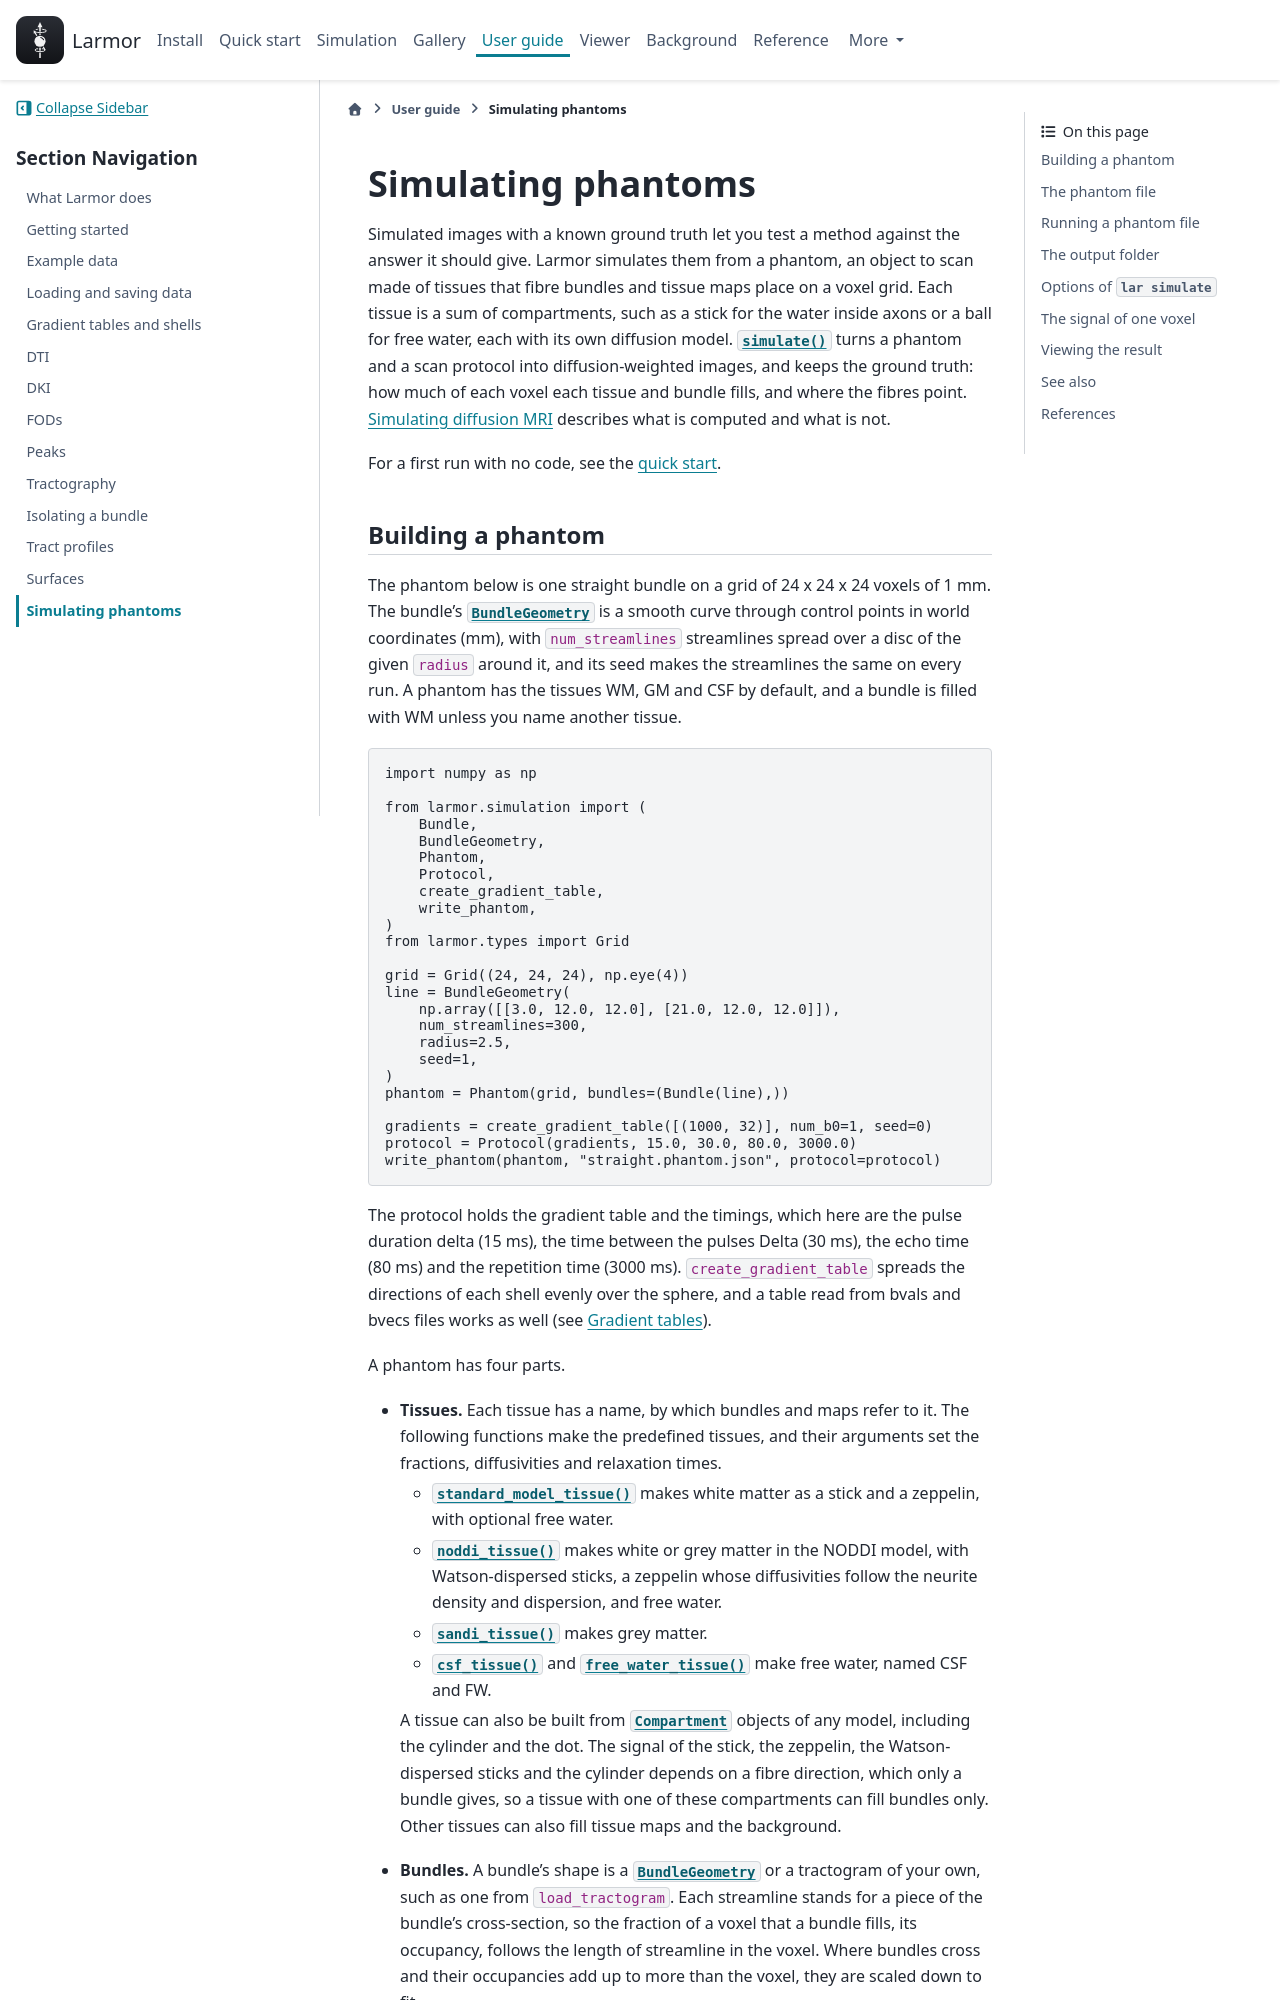

repository: larmor-dmri/larmor · page: guides/simulation/index.html · generator: sphinx

---
myst:
  html_meta:
    description: "How to build a phantom of tissues and fibre bundles with Larmor, save it as a phantom file, simulate diffusion-weighted images from it with lar simulate, and read the ground truth it writes."
---

# Simulating phantoms

Simulated images with a known ground truth let you test a method against the answer it should give. Larmor
simulates them from a phantom, an object to scan made of tissues that fibre bundles and tissue maps place on a voxel
grid. Each tissue is a sum of compartments, such as a stick for the water inside axons or a ball for free water,
each with its own diffusion model. {py:func}`~larmor.simulation.simulate` turns a phantom and a scan protocol into
diffusion-weighted images, and keeps the ground truth: how much of each voxel each tissue and bundle fills, and
where the fibres point. [Simulating diffusion MRI](../background/simulation.md) describes what is computed and what
is not.

For a first run with no code, see the [quick start](../quick-start.md).

## Building a phantom

The phantom below is one straight bundle on a grid of 24 x 24 x 24 voxels of 1 mm. The bundle's
{py:class}`~larmor.simulation.BundleGeometry` is a smooth curve through control points in world coordinates (mm), with
`num_streamlines` streamlines around it. Their density across the bundle is a Gaussian cut at the given `radius`,
which is 2.5 standard deviations, and the seed makes the streamlines the same on every run. A phantom has the tissues
WM, GM and CSF by default, and a bundle is filled with WM unless you name another tissue.

```python
import numpy as np

from larmor.simulation import (
    Bundle,
    BundleGeometry,
    Phantom,
    Protocol,
    create_gradient_table,
    write_phantom,
)
from larmor.types import Grid

grid = Grid((24, 24, 24), np.eye(4))
line = BundleGeometry(
    np.array([[3.0, 12.0, 12.0], [21.0, 12.0, 12.0]]),
    num_streamlines=300,
    radius=2.5,
    seed=1,
)
phantom = Phantom(grid, bundles=(Bundle(line),))

gradients = create_gradient_table([(1000, 32)], num_b0=1, seed=0)
protocol = Protocol(gradients, 15.0, 30.0, 80.0, 3000.0)
write_phantom(phantom, "straight.phantom.json", protocol=protocol)
```

The protocol holds the gradient table and the timings, which here are the pulse duration delta (15 ms), the
time between the pulses Delta (30 ms), the echo time (80 ms) and the repetition time (3000 ms).
`create_gradient_table` spreads the directions of each shell evenly over the sphere, and a table read from bvals
and bvecs files works as well (see [Gradient tables](gradient-tables.md)).

A phantom has four parts.

- **Tissues.** Each tissue has a name, by which bundles and maps refer to it. The following functions make the
  predefined tissues, and their arguments set the fractions, diffusivities and relaxation times.
  - {py:func}`~larmor.simulation.standard_model_tissue` makes white matter as a Watson stick and a zeppelin, with
    optional free water. This differs slightly from the usual stick, zeppelin and ball model. By using a Watson
    stick, the simulated signal more closely resembles a real acquisition, because it drops the assumption that
    all fibres in a voxel have exactly the same direction. Its `kappa` argument sets how tightly the sticks follow
    the fibre direction, and `kappa=None` gives a plain stick and zeppelin.
  - {py:func}`~larmor.simulation.noddi_tissue` makes white or grey matter in the NODDI model, with
    Watson-dispersed sticks, a zeppelin whose diffusivities follow the neurite density and dispersion, and free
    water.
  - {py:func}`~larmor.simulation.sandi_tissue` makes grey matter.
  - {py:func}`~larmor.simulation.csf_tissue` and {py:func}`~larmor.simulation.free_water_tissue` make free water,
    named CSF and FW.

  A tissue can also be built from {py:class}`~larmor.simulation.Compartment` objects of any model, including the
  cylinder and the dot. The signal of the stick, the zeppelin, the Watson-dispersed sticks and the cylinder depends
  on a fibre direction, which only a bundle gives, so a tissue with one of these compartments can fill bundles
  only. Other tissues can also fill tissue maps and the background.
- **Bundles.** A bundle's shape is a {py:class}`~larmor.simulation.BundleGeometry` or a tractogram of your own,
  such as one from `load_tractogram`. The fraction of a voxel that a bundle fills is its occupancy. A geometry of
  one radius fills each voxel by the share of the voxel inside its tube, however dense its streamlines are there. In
  a tractogram, a geometry with rings or a landing, or a geometry given a `streamline_area`, each streamline stands
  for a piece of the bundle's cross-section, so the occupancy follows the length of streamline in the voxel. Without a
  `streamline_area`, that piece is set so that a tractogram's dense voxels have an occupancy of `densest_fill`, 0.7 by
  default. Where bundles cross and their occupancies add up to more than the voxel, they are scaled down to fit.
- **Tissue maps.** A {py:class}`~larmor.simulation.TissueMap` is a volume of fractions in [0, 1] on the grid,
  such as a grey matter probability. The maps share what the bundles leave of each voxel.
- **Background.** What is left after the bundles and maps goes to the tissue named by `background`, or gives no
  signal when there is none.
